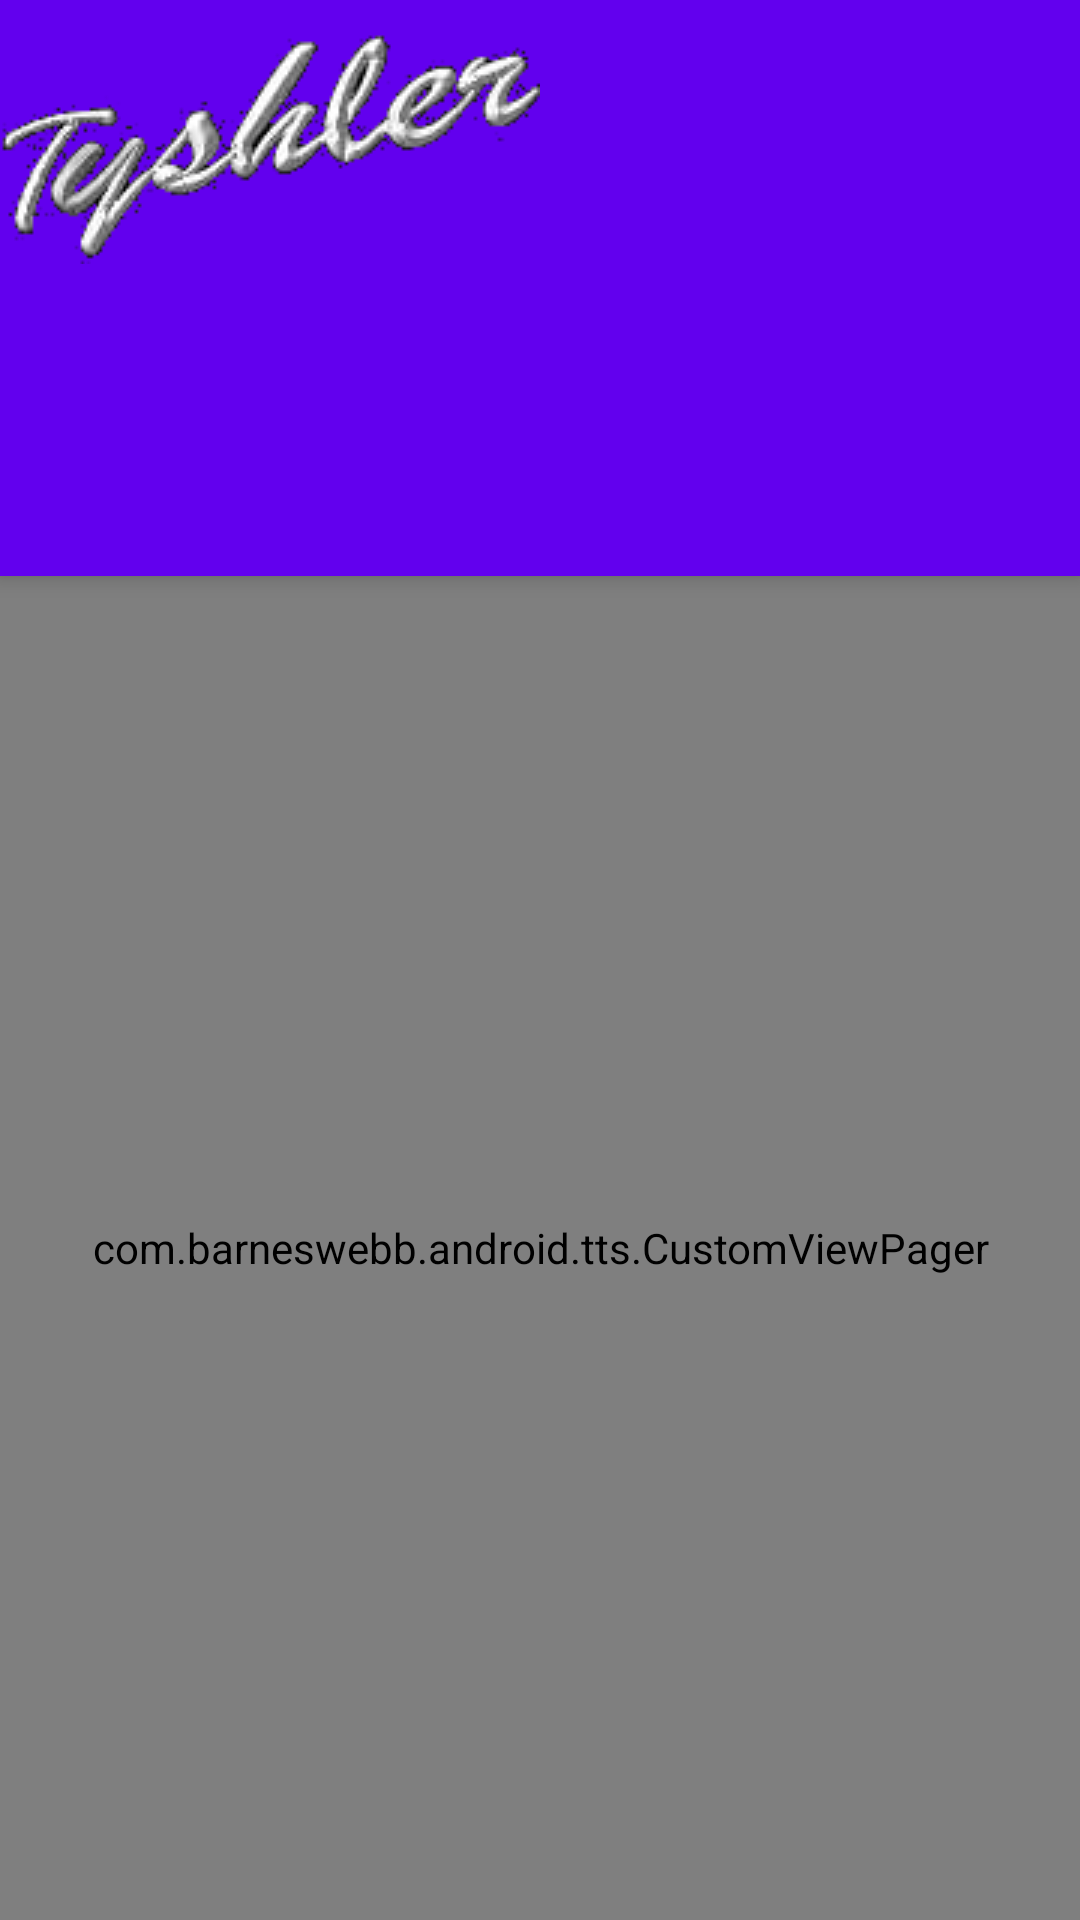

Layout XML and referenced resources for this Android screen:
<!-- AndroidManifest.xml: activity theme AppTheme.NoActionBar -->
<!-- res/layout/activity_main.xml -->
<?xml version="1.0" encoding="utf-8"?>
<androidx.coordinatorlayout.widget.CoordinatorLayout xmlns:android="http://schemas.android.com/apk/res/android"
    xmlns:app="http://schemas.android.com/apk/res-auto"
    xmlns:tools="http://schemas.android.com/tools"
    android:id="@+id/main_content"
    android:layout_width="match_parent"
    android:layout_height="match_parent"
    android:fitsSystemWindows="true"
    tools:context="com.barneswebb.android.tts.MainActivity">

    <com.google.android.material.appbar.AppBarLayout
        android:id="@+id/appbar"
        android:layout_width="match_parent"
        android:layout_height="wrap_content"
        android:paddingTop="@dimen/appbar_padding_top"
        android:theme="@style/AppTheme.AppBarOverlay">

        <ImageView
            android:layout_width="wrap_content"
            android:layout_height="wrap_content"
            android:layout_gravity="left"
            android:src="@drawable/tyshler_trans"/>

        <androidx.appcompat.widget.Toolbar
            android:id="@+id/mainToolbar"
            android:layout_width="match_parent"
            android:layout_height="?attr/actionBarSize"
            android:background="?attr/colorPrimary"
            app:layout_scrollFlags="scroll|enterAlways"
            app:popupTheme="@style/AppTheme.PopupOverlay">
        </androidx.appcompat.widget.Toolbar>

        <com.google.android.material.tabs.TabLayout
            android:id="@+id/tabs"
            android:layout_width="match_parent"
            android:layout_height="wrap_content" />

    </com.google.android.material.appbar.AppBarLayout>

    <com.barneswebb.android.tts.CustomViewPager
        android:id="@+id/custom_viewpager"
        android:layout_width="match_parent"
        android:layout_height="match_parent"
        app:layout_behavior="@string/appbar_scrolling_view_behavior" />

    

    

</androidx.coordinatorlayout.widget.CoordinatorLayout>
<!-- resources referenced by this layout -->
<resources>
  <dimen name="appbar_padding_top">8dp</dimen>
  <dimen name="fab_margin">16dp</dimen>
  <!-- drawable tyshler_trans: png bitmap (drawable, 13885 bytes) -->
  <style name="AppTheme.AppBarOverlay" parent="ThemeOverlay.AppCompat.Dark.ActionBar" />
  <style name="AppTheme.PopupOverlay" parent="ThemeOverlay.AppCompat.Light" />
  <style name="AppTheme.NoActionBar">
          <item name="windowActionBar">false</item>
          <item name="windowNoTitle">true</item>
      </style>
</resources>
